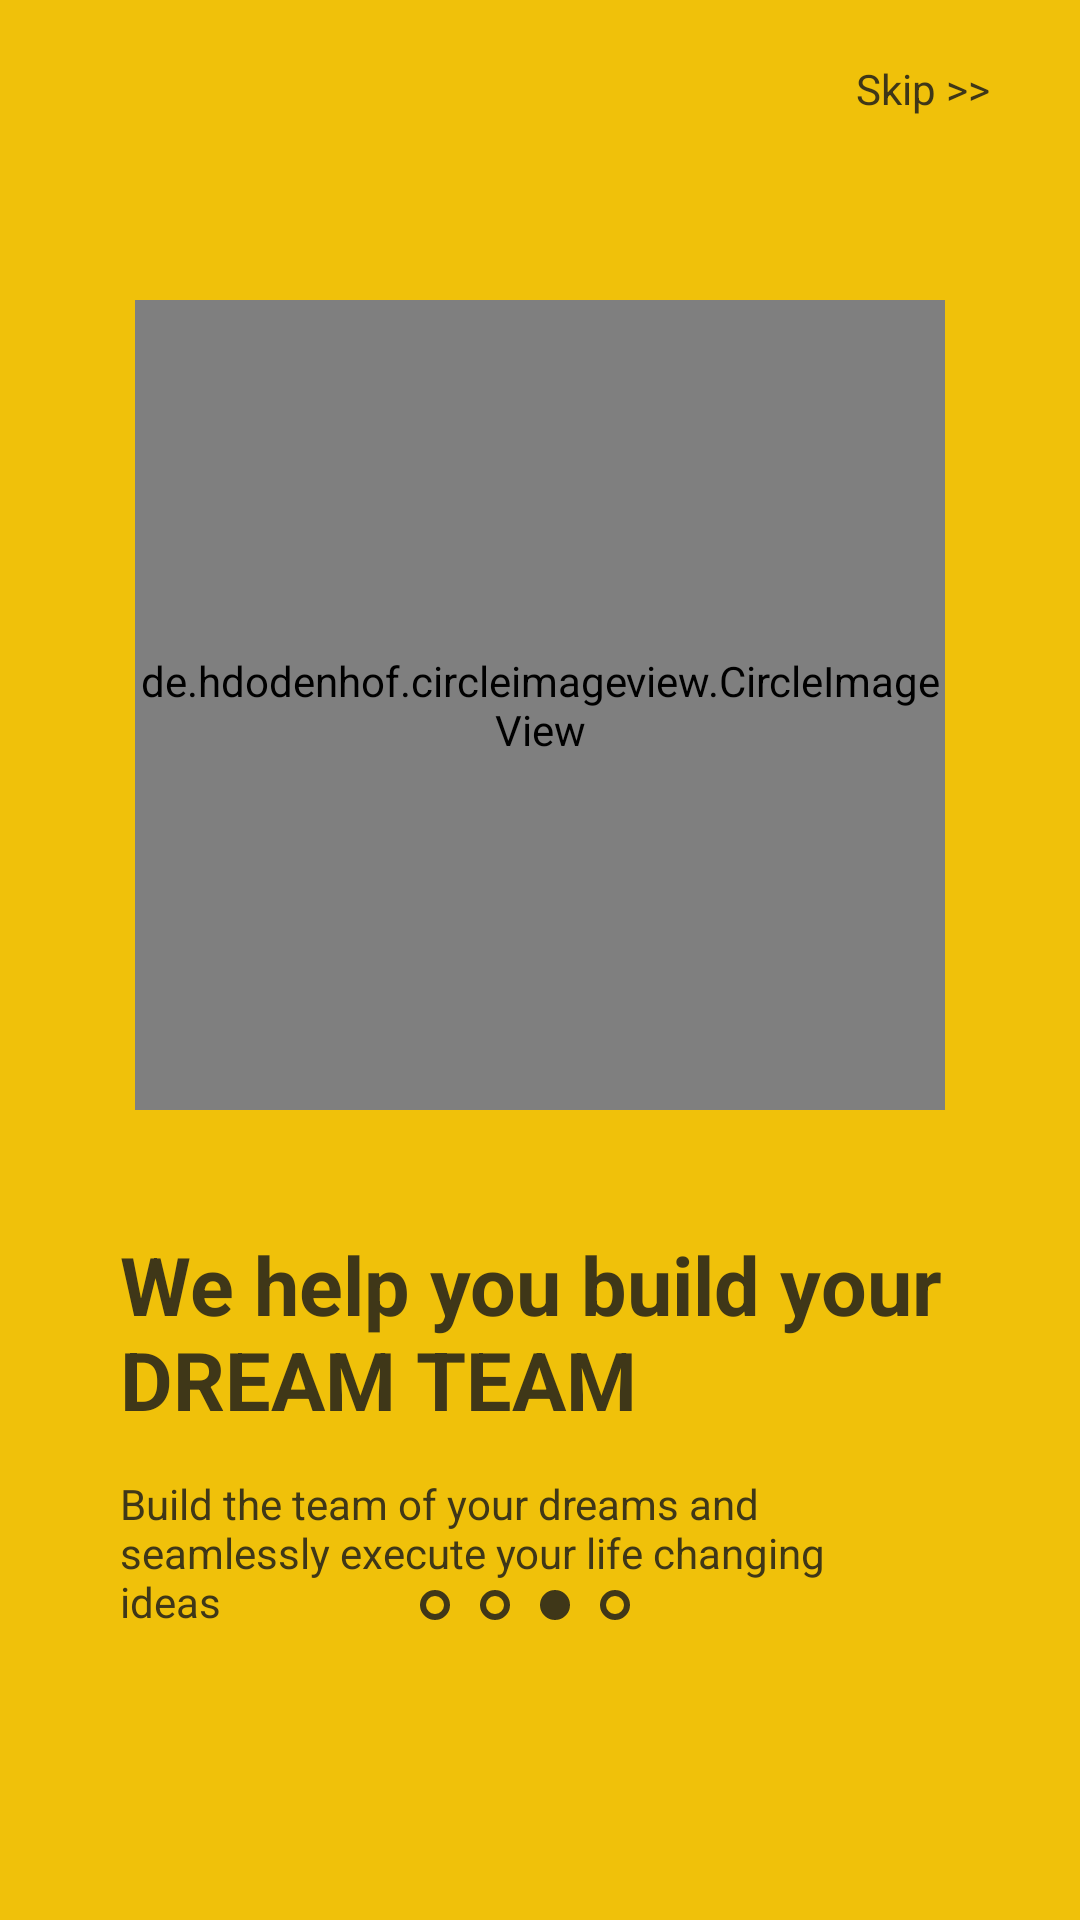

Write the Android layout XML for this screen, with the resource values it uses.
<!-- AndroidManifest.xml: application theme Theme.CommunityForDevelopers -->
<!-- res/layout/fragment_third_onboarding.xml -->
<?xml version="1.0" encoding="utf-8"?>
<androidx.constraintlayout.widget.ConstraintLayout xmlns:android="http://schemas.android.com/apk/res/android"
    xmlns:app="http://schemas.android.com/apk/res-auto"
    xmlns:tools="http://schemas.android.com/tools"
    android:layout_width="match_parent"
    android:layout_height="match_parent"
    android:background="@color/corn"
    tools:context=".fragments.ThirdOnboardingFragment">

    <TextView
        android:id="@+id/btnSkip"
        android:layout_width="wrap_content"
        android:layout_height="wrap_content"
        android:layout_marginTop="20dp"
        android:layout_marginEnd="30dp"
        android:text="Skip &gt;&gt;"
        android:textColor="#3F3718"
        app:layout_constraintEnd_toEndOf="parent"
        app:layout_constraintTop_toTopOf="parent" />

    <de.hdodenhof.circleimageview.CircleImageView
        android:id="@+id/imageView"
        android:layout_width="270dp"
        android:layout_height="270dp"
        android:layout_marginTop="100dp"
        android:src="@drawable/onboarding_pic_5"
        app:layout_constraintEnd_toEndOf="parent"
        app:layout_constraintStart_toStartOf="parent"
        app:layout_constraintTop_toTopOf="parent" />

    <TextView
        android:id="@+id/tvHeading"
        android:layout_width="0dp"
        android:layout_height="wrap_content"
        android:layout_marginTop="40dp"
        android:layout_marginStart="40dp"
        android:layout_marginEnd="30dp"
        android:text="We help you build your DREAM TEAM"
        android:textColor="#3F3718"
        android:textSize="27dp"
        android:textStyle="bold"
        app:layout_constraintEnd_toEndOf="parent"
        app:layout_constraintStart_toStartOf="parent"
        app:layout_constraintTop_toBottomOf="@+id/imageView" />

    <TextView
        android:id="@+id/tvDescription"
        android:layout_width="0dp"
        android:layout_height="wrap_content"
        android:layout_marginTop="14dp"
        android:layout_marginStart="40dp"
        android:layout_marginEnd="70dp"
        android:text="Build the team of your dreams and seamlessly execute your life changing ideas"
        android:textColor="#3F3718"
        android:textSize="14dp"
        app:layout_constraintEnd_toEndOf="parent"
        app:layout_constraintStart_toStartOf="parent"
        app:layout_constraintTop_toBottomOf="@+id/tvHeading" />

    <ImageView
        android:id="@+id/imageView2"
        android:layout_width="10dp"
        android:layout_height="10dp"
        android:layout_marginStart="100dp"
        android:layout_marginTop="70dp"
        android:layout_marginBottom="100dp"
        android:src="@drawable/circle_border"
        app:layout_constraintStart_toStartOf="@+id/tvDescription"
        app:layout_constraintBottom_toBottomOf="parent"/>

    <ImageView
        android:id="@+id/imageView4"
        android:layout_width="10dp"
        android:layout_height="10dp"
        android:layout_marginStart="10dp"
        android:layout_marginTop="70dp"
        android:layout_marginBottom="100dp"
        android:src="@drawable/circle_border"
        app:layout_constraintStart_toEndOf="@+id/imageView2"
        app:layout_constraintBottom_toBottomOf="parent"/>

    <ImageView
        android:id="@+id/imageView5"
        android:layout_width="10dp"
        android:layout_height="10dp"
        android:src="@drawable/solid_circle"
        android:layout_marginStart="10dp"
        android:layout_marginTop="70dp"
        android:layout_marginBottom="100dp"
        app:layout_constraintStart_toEndOf="@+id/imageView4"
        app:layout_constraintBottom_toBottomOf="parent"/>

    <ImageView
        android:id="@+id/imageView6"
        android:layout_width="10dp"
        android:layout_height="10dp"
        android:src="@drawable/circle_border"
        android:layout_marginStart="10dp"
        android:layout_marginTop="70dp"
        android:layout_marginBottom="100dp"
        app:layout_constraintStart_toEndOf="@+id/imageView5"
        app:layout_constraintBottom_toBottomOf="parent"/>

</androidx.constraintlayout.widget.ConstraintLayout>
<!-- resources referenced by this layout -->
<resources>
  <color name="corn">#F0C10A</color>
  <!-- drawable circle_border (drawable) -->
  <?xml version="1.0" encoding="utf-8"?>
  <shape xmlns:android="http://schemas.android.com/apk/res/android"
      android:shape="oval">
  
      <stroke
          android:width="2sp"
          android:color="#3F3718"/>
  
  </shape>
  <!-- drawable solid_circle (drawable) -->
  <shape xmlns:android="http://schemas.android.com/apk/res/android"
      android:shape="oval">
      <solid
          android:color="#3F3718"/>
  </shape>
  <style name="Theme.CommunityForDevelopers" parent="Theme.MaterialComponents.DayNight.DarkActionBar">
          
          <item name="colorPrimary">@color/confetti</item>
          <item name="colorPrimaryVariant">@color/corn</item>
          <item name="colorOnPrimary">@color/white</item>
          
          <item name="colorSecondary">@color/teal_200</item>
          <item name="colorSecondaryVariant">@color/teal_700</item>
          <item name="colorOnSecondary">@color/black</item>
          
          <item name="android:statusBarColor" tools:targetApi="l">?attr/colorPrimaryVariant</item>
          
      </style>
  <color name="confetti">#EDD261</color>
  <color name="white">#FFFFFFFF</color>
  <color name="teal_200">#FF03DAC5</color>
  <color name="teal_700">#FF018786</color>
  <color name="black">#FF000000</color>
</resources>
